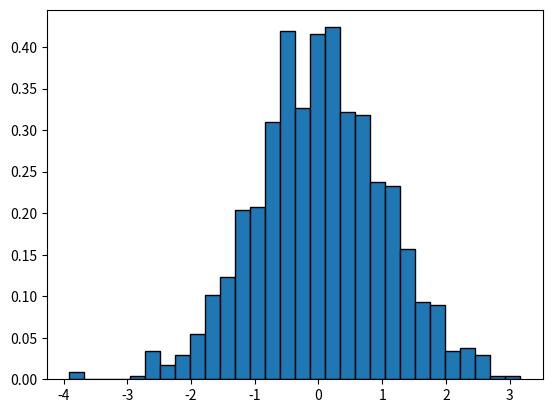

Write the Python code that produced this figure. (Note: this script raises an exception after producing the figure.)
import numpy as np
import matplotlib.pyplot as plt

data = np.random.normal(loc=0, scale=1, size=1000)

plt.hist(data, bins=30, edgecolor='black', density=True)
pdf = norm.pdf(x, loc=loc, scale=scale)  
plt.plot(x, pdf, color='red', label='Theoretical PDF')
plt.title("Normal Distribution")
plt.xlabel("Value")
plt.ylabel("Density")
plt.grid(True)
plt.show()
